Run: headless pygame with SDL's dummy video driver; simulated clock (each Clock.tick advances the game by its frame time, no real sleeping); random seed 0; keys injected as events and as key.get_pressed() state; no mouse input.
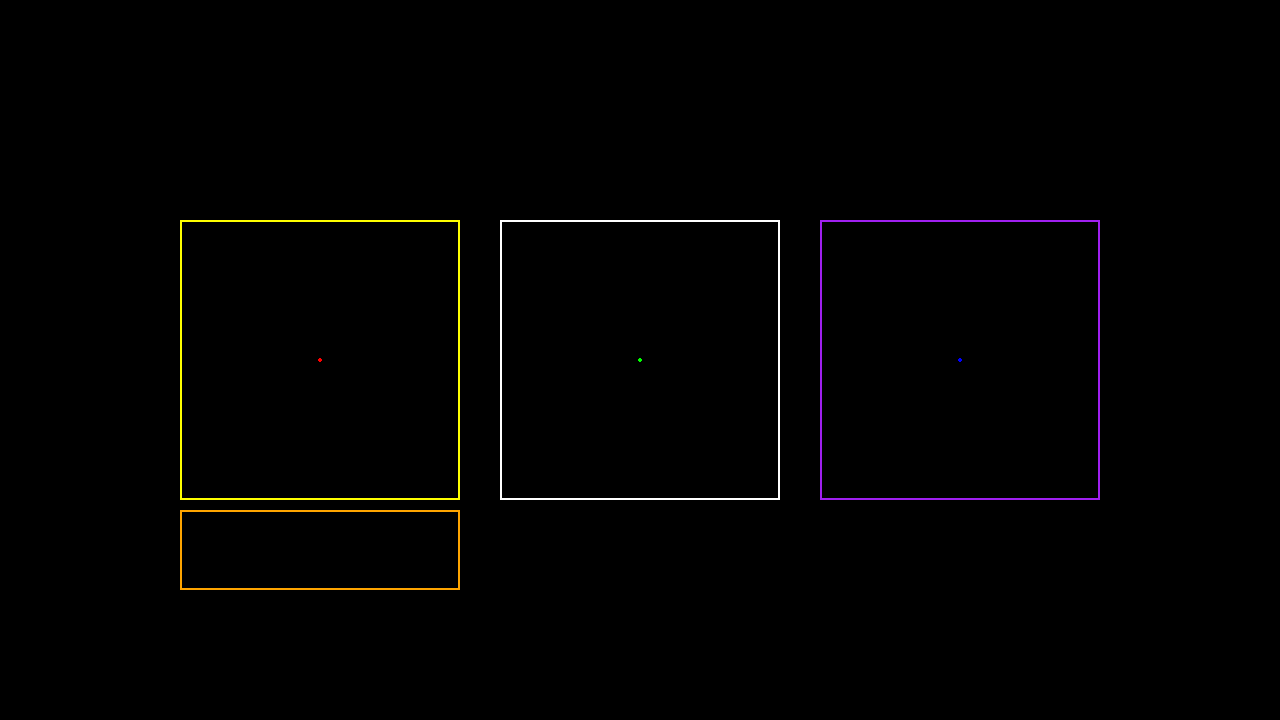
Frame 1 of 4 · flips 1–60 · no input
Frame 2 of 4 · flips 61–180 · tapped SPACE, RETURN · held RIGHT (→), D · screen unchanged from frame 1, image omitted
Frame 3 of 4 · flips 181–300 · held DOWN (↓), S · screen unchanged from frame 2, image omitted
Frame 4 of 4 · flips 301–420 · held LEFT (←), A, UP (↑), W · screen unchanged from frame 3, image omitted

The pygame program that drew these frames:

import pygame

pygame.init()
screen = pygame.display.set_mode((1280, 720))
font = pygame.font.SysFont(None, 40)
clock = pygame.time.Clock()

active = True
running = True
text = ""

while running:
    for event in pygame.event.get():
        if event.type == pygame.QUIT:
            running = False
        elif event.type == pygame.KEYDOWN and active:
            if event.key == pygame.K_BACKSPACE:
                text = text[:-1]
            elif event.key == pygame.K_RETURN:
                print("Value: ", text)
            else:
                text += event.unicode        

    screen.fill("black")
    s = pygame.Surface((1280, 720))
    
    pygame.draw.circle(s, "red", (320, 360), 2)
    r1 = pygame.Rect(180, 220, 280, 280)
    pygame.draw.rect(s,"yellow",r1, 2)
    
    r11 = pygame.Rect(180, 510, 280, 80)
    pygame.draw.rect(s,"orange",r11, 2)
    text_surface = font.render(text, True, "white")
    screen.blit(text_surface, (r11.x + 10, r11.y + 10))
    
    pygame.draw.circle(s, "green", (640, 360), 2)
    r2 = pygame.Rect(500, 220, 280, 280)
    pygame.draw.rect(s,"white",r2, 2)
    
    pygame.draw.circle(s, "blue", (960, 360), 2)
    r3 = pygame.Rect(820, 220, 280, 280)
    pygame.draw.rect(s,"purple",r3, 2)
    
    screen.blit(s, (0,0))
    clock.tick(60)
    
    pygame.display.flip()
    
pygame.quit()
